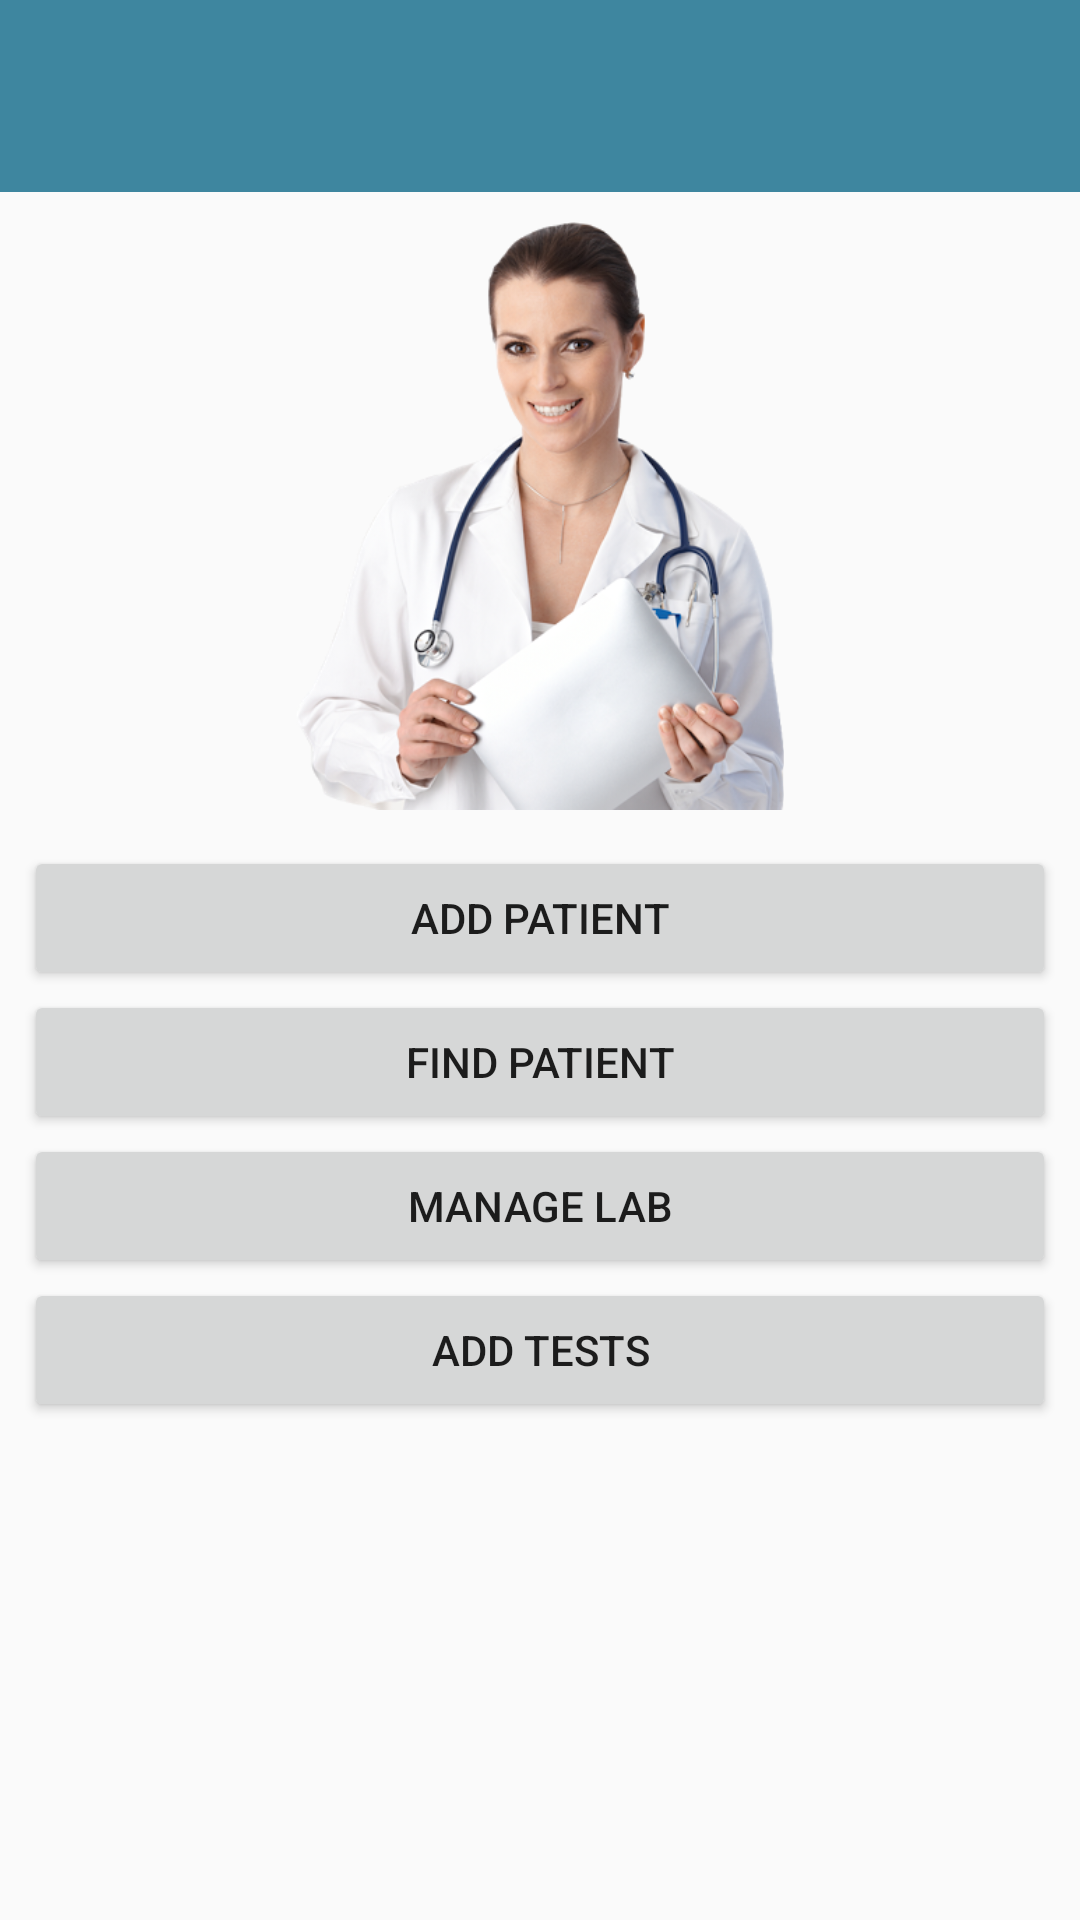

Here is an Android app screen rendered from its layout file. Give the layout XML and the strings, colors and styles it references.
<!-- AndroidManifest.xml: application theme AppTheme -->
<!-- res/layout/activity_landing.xml -->
<?xml version="1.0" encoding="utf-8"?>
<LinearLayout xmlns:android="http://schemas.android.com/apk/res/android"
    xmlns:app="http://schemas.android.com/apk/res-auto"
    xmlns:tools="http://schemas.android.com/tools"
    android:layout_width="match_parent"
    android:layout_height="match_parent"
    android:orientation="vertical"
    tools:context="xom.example.android.elab_project.LandingActivity">

    <android.support.design.widget.AppBarLayout
        android:id="@+id/appbar"
        android:layout_width="match_parent"
        android:layout_height="wrap_content"
        android:paddingTop="8dp">

        <android.support.v7.widget.Toolbar
            android:id="@+id/toolbar"
            android:layout_width="match_parent"
            android:layout_height="?attr/actionBarSize"
            android:background="?attr/colorPrimary"
            app:layout_scrollFlags="scroll|enterAlways" />
    </android.support.design.widget.AppBarLayout>

    <ScrollView
        android:layout_width="match_parent"
        android:layout_height="wrap_content">

        <LinearLayout
            android:layout_width="match_parent"
            android:layout_height="wrap_content"
            android:layout_margin="8dp"
            android:orientation="vertical">

            <ImageView
                android:layout_width="match_parent"
                android:layout_height="200dp"
                android:layout_marginBottom="10dp"
                android:padding="2dp"
                android:src="@drawable/image2" />

            <Button
                android:id="@+id/add_Btn"
                android:layout_width="match_parent"
                android:layout_height="wrap_content"
                android:text="Add Patient" />

            <Button
                android:id="@+id/find_Btn"
                android:layout_width="match_parent"
                android:layout_height="wrap_content"
                android:text="Find Patient" />

            <Button
                android:id="@+id/lab_Btn"
                android:layout_width="match_parent"
                android:layout_height="wrap_content"
                android:text="Manage LAB" />

            <Button
                android:id="@+id/test_Btn"
                android:layout_width="match_parent"
                android:layout_height="wrap_content"
                android:text="Add Tests" />
        </LinearLayout>
    </ScrollView>

</LinearLayout>
<!-- resources referenced by this layout -->
<resources>
  <!-- drawable image2: png bitmap (drawable, 160389 bytes) -->
  <style name="AppTheme" parent="Theme.AppCompat.Light.NoActionBar">
          
          <item name="colorPrimary">@color/background1</item>
          <item name="colorPrimaryDark">@color/colorPrimaryDark</item>
          <item name="colorAccent">@color/colorAccent</item>
      </style>
  <color name="background1">#3E869F</color>
  <color name="colorPrimaryDark">@android:color/darker_gray</color>
  <color name="colorAccent">#FF4081</color>
</resources>
